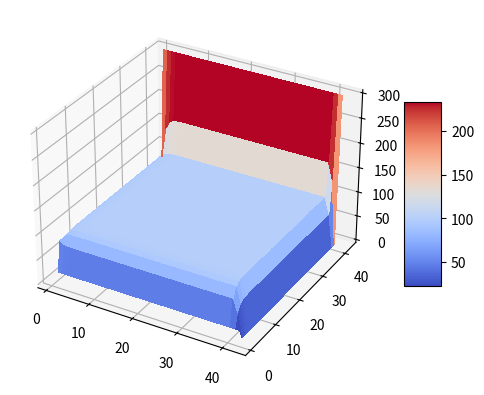

This chart was generated by the following Python code:
import numpy as np
import matplotlib.pyplot as plt
from matplotlib import cm


def edplaplace(ua,ub,uc,ud,n,m,maxiter,error):
    u = np.zeros((n+2,m+2))
    for i in range(n+2):
        u[i,0]=uc
        u[i,m+1]=ud
    for j in range(m+2):
        u[0,j]=ua
        u[n+1,j]=ub
    p= (ua+ub+uc+ud)/4
    for i in range(1,n+1):
        for j in range(1,m+1):
            u[i,j]=p
    k=0
    conv =0
    while k<maxiter and conv==0:
        k=k+1
        t=u
        for i in range(1,n+1):
            for j in range(1,m+1):
                u[i,j]=0.25*(u[i-1,j]+u[i+1,j]+u[i,j+1]+u[i,j-1])
        if np.linalg.norm((u-t), np.inf)/np.linalg.norm(u,np.inf)<error:
            conv=1
    if conv==1:
        print(u)
        print(k)
        x = np.linspace(1,m+2,m+2) 
        y = np.linspace(1,n+2,n+2) 
        X,Y = np.meshgrid(x,y) 
        fig = plt.figure()
        ax = fig.add_subplot(projection='3d')
        surf = ax.plot_surface(X, Y, u, cmap=cm.coolwarm, linewidth=0, antialiased=False)
        fig.colorbar(surf, shrink=0.5, aspect=5)
        plt.show()

    else:
        print('no converge')



#EJERCICIO 1
edplaplace(20,300,80,0,40,40,100,0.001)

#EJERCICIO 2
#edplaplace(120,0,120,0,40,40,100,0.001)



"""
function y = edplaplace(ua,ub,uc,ud,n,m,maxiter,error)
clear u
for i = 1:n+2
    u(i,1)=uc;
    u(i,m+2)=ud;
end

for j = 1:m+2
    u(1,j)=ua;
    u(n+2,j)=ub;
end
p= (ua+ub+uc+ud)/4;
for i=2:n+1
    for j=2:m+1
        u(i,j)=p;
    end
end

k=0;
conv =0;
while k<maxiter & conv==0
    k=k+1;
    t=u;
    for i=2:n+1
        for j=2:m+1
            u(i,j)=0.25*(u(i-1,j)+u(i+1,j)+u(i,j+1)+u(i,j-1))
        end
    end
    if norm((u-t), inf)/norm(u,inf)<error
        conv=1;
    end
end

if conv==1
    disp(u)
    disp(k)
    [x,y]=meshgrid(1:m+2,1:n+2);
    surf(x,y,u)
    shading flat 
else
    disp('no converge');
end

"""